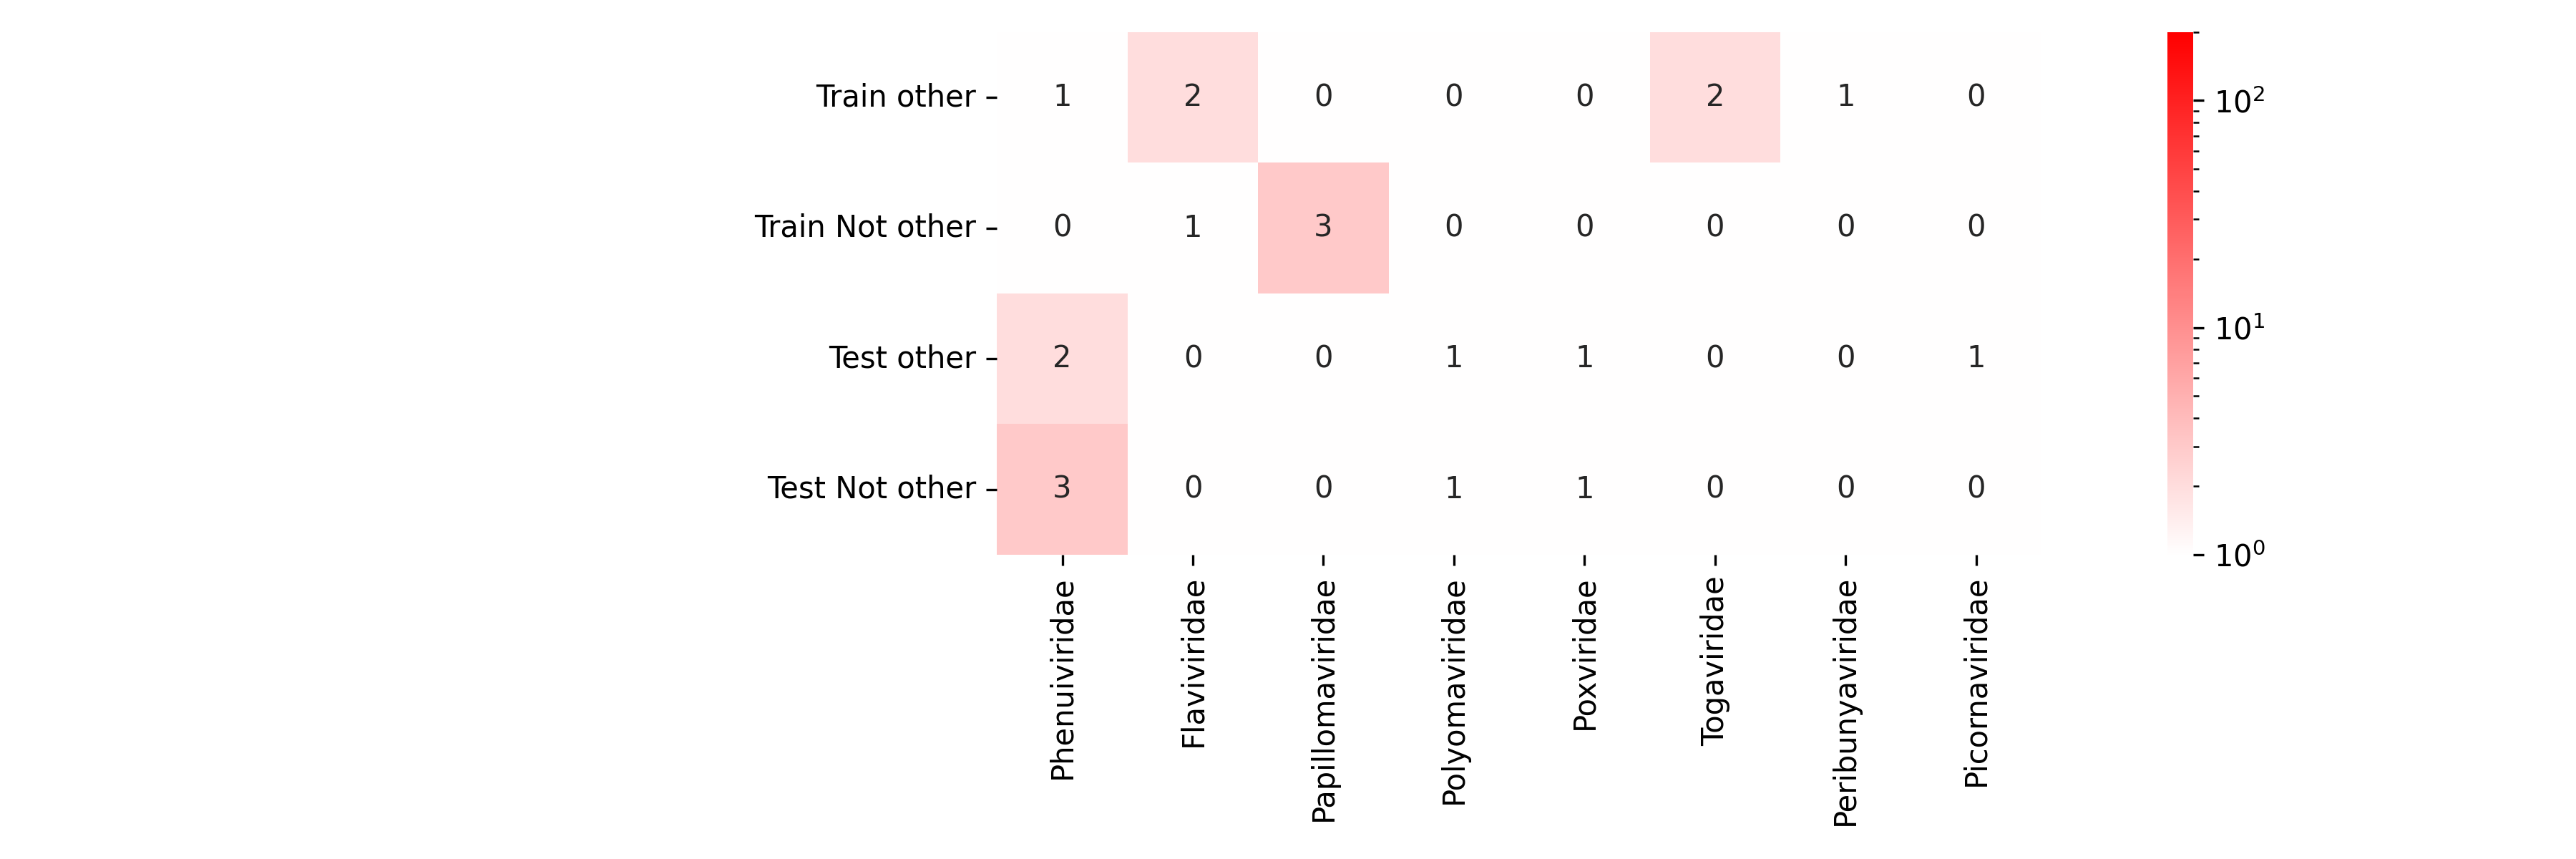

The file beside this chart, header and first rows:
, Phenuiviridae, Flaviviridae, Papillomaviridae, Polyomaviridae, Poxviridae, Togaviridae, Peribunyaviridae, Picornaviridae
Train other, 1, 2, 0, 0, 0, 2, 1, 0
Train Not other, 0, 1, 3, 0, 0, 0, 0, 0
Test other, 2, 0, 0, 1, 1, 0, 0, 1
Test Not other, 3, 0, 0, 1, 1, 0, 0, 0
